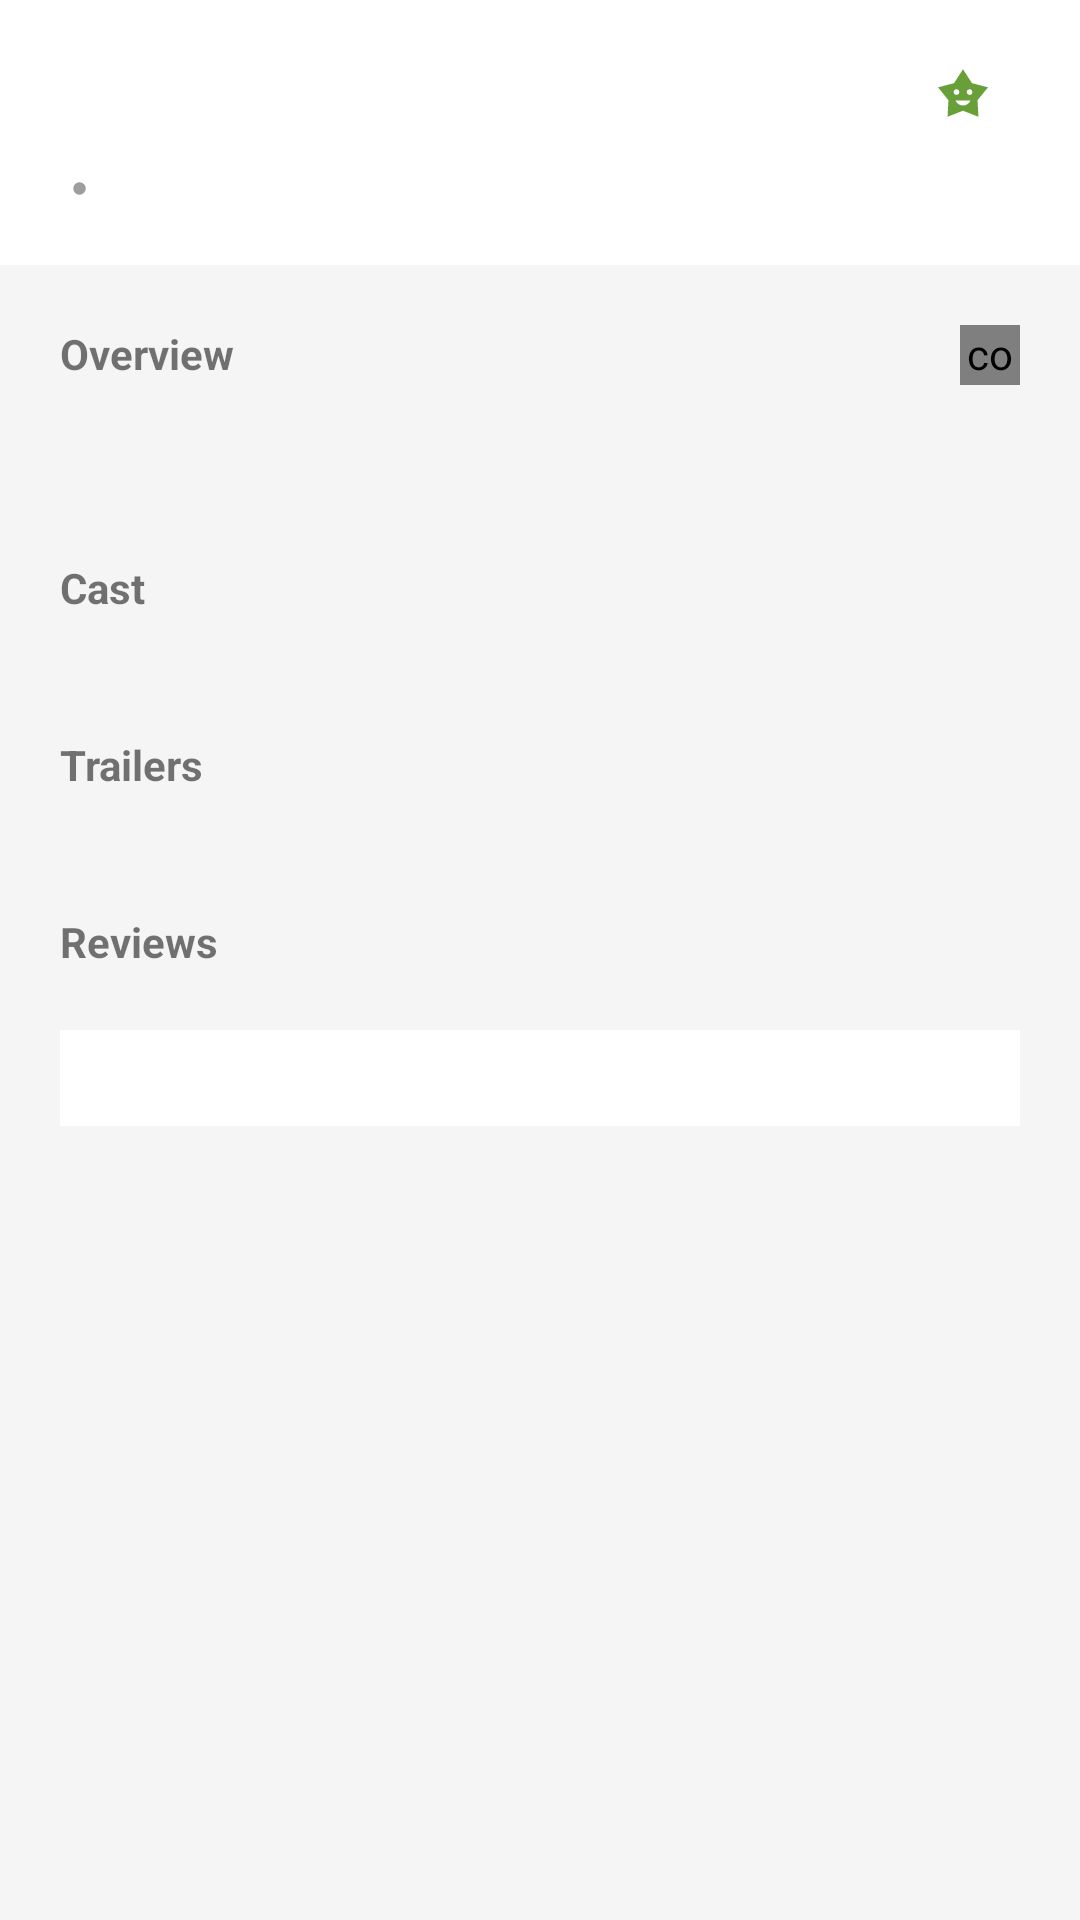

The Android layout XML behind this screen, and the referenced resources:
<!-- AndroidManifest.xml: application theme AppTheme -->
<!-- res/layout/activity_details_info.xml -->
<?xml version="1.0" encoding="utf-8"?>
<android.support.constraint.ConstraintLayout xmlns:android="http://schemas.android.com/apk/res/android"
    xmlns:app="http://schemas.android.com/apk/res-auto"
    xmlns:tools="http://schemas.android.com/tools"
    android:layout_width="match_parent"
    android:layout_height="match_parent"
    android:background="@color/colorTooLightGrey">


    <android.support.constraint.ConstraintLayout
        android:id="@+id/movie_header_container"
        android:layout_width="match_parent"
        android:layout_height="wrap_content"
        android:background="@color/colorWhite"
        android:padding="16dp"
        app:layout_constraintEnd_toEndOf="parent"
        app:layout_constraintStart_toStartOf="parent"
        app:layout_constraintTop_toTopOf="parent">

        <TextView
            android:id="@+id/tv_movie_title"
            android:layout_width="0dp"
            android:layout_height="wrap_content"
            android:layout_marginEnd="16dp"
            android:textAppearance="?android:attr/textAppearanceLarge"
            android:textStyle="bold"
            app:layout_constraintEnd_toStartOf="@+id/imageView"
            app:layout_constraintStart_toStartOf="parent"
            app:layout_constraintTop_toTopOf="parent"
            tools:text="God Father" />

        <TextView
            android:id="@+id/tv_movie_release_date"
            android:layout_width="wrap_content"
            android:layout_height="wrap_content"
            android:layout_marginTop="8dp"
            android:textAppearance="?android:attr/textAppearanceSmall"
            app:layout_constraintStart_toStartOf="@+id/tv_movie_title"
            app:layout_constraintTop_toBottomOf="@+id/tv_movie_title"
            tools:text="2018" />

        <ImageView
            android:id="@+id/iv_dot_separator"
            android:layout_width="wrap_content"
            android:layout_height="wrap_content"
            android:layout_marginStart="8dp"
            android:contentDescription="@string/dot_separator"
            app:layout_constraintBottom_toBottomOf="@+id/tv_movie_release_date"
            app:layout_constraintStart_toEndOf="@+id/tv_movie_release_date"
            app:layout_constraintTop_toTopOf="@+id/tv_movie_release_date"
            app:srcCompat="@drawable/dot_icon" />

        <TextView
            android:id="@+id/tv_movie_language"
            android:layout_width="wrap_content"
            android:layout_height="wrap_content"
            android:layout_marginStart="8dp"
            android:textAppearance="?android:attr/textAppearanceSmall"
            app:layout_constraintBottom_toBottomOf="@+id/tv_movie_release_date"
            app:layout_constraintStart_toEndOf="@+id/iv_dot_separator"
            app:layout_constraintTop_toTopOf="@+id/tv_movie_release_date"
            tools:text="English" />

        <ImageView
            android:id="@+id/imageView"
            android:layout_width="20dp"
            android:layout_height="20dp"
            android:layout_marginEnd="5dp"
            android:contentDescription="@string/vote_count_icon"
            android:layout_marginTop="5dp"
            app:layout_constraintEnd_toStartOf="@+id/tv_vote_average"
            app:layout_constraintTop_toTopOf="@+id/tv_vote_average"
            app:srcCompat="@drawable/star_face_icon" />

        <TextView
            android:id="@+id/tv_vote_average"
            android:layout_width="wrap_content"
            android:layout_height="wrap_content"
            android:layout_marginEnd="8dp"
            android:textAppearance="?android:attr/textAppearanceLarge"
            android:textColor="@color/colorPrimaryText"
            android:textStyle="bold"
            app:layout_constraintEnd_toEndOf="parent"
            app:layout_constraintTop_toTopOf="parent"
            tools:text="8.5" />

        <TextView
            android:id="@+id/tv_vote_count"
            android:layout_width="wrap_content"
            android:layout_height="wrap_content"
            android:layout_marginEnd="8dp"
            android:layout_marginTop="8dp"

            android:textAppearance="?android:attr/textAppearanceSmall"
            app:layout_constraintEnd_toEndOf="parent"
            app:layout_constraintTop_toBottomOf="@+id/imageView"
            tools:text="28700 votes" />
    </android.support.constraint.ConstraintLayout>

    <RelativeLayout
        android:layout_width="match_parent"
        android:layout_height="wrap_content"
        app:layout_constraintTop_toBottomOf="@+id/movie_header_container">

        <android.support.constraint.ConstraintLayout
            android:id="@+id/cl_overview"
            android:layout_width="match_parent"
            android:layout_height="wrap_content"
            android:layout_margin="20dp">

            <TextView
                android:id="@+id/tv_overview_label"
                android:layout_width="wrap_content"
                android:layout_height="wrap_content"
                android:text="@string/overview"
                android:textAppearance="?android:attr/textAppearanceSmall"
                android:textStyle="bold"
                app:layout_constraintStart_toStartOf="parent"
                app:layout_constraintTop_toTopOf="parent" />

            <com.sackcentury.shinebuttonlib.ShineButton
                android:id="@+id/btn_favourite"
                android:layout_width="20dp"
                android:layout_height="20dp"
                android:layout_alignParentEnd="true"
                android:src="@android:color/darker_gray"
                app:allow_random_color="false"
                app:big_shine_color="#FF6666"
                app:btn_color="@color/colorVeryLightGrey"
                app:btn_fill_color="#FF6666"
                app:click_animation_duration="200"
                app:enable_flashing="false"
                app:layout_constraintEnd_toEndOf="parent"
                app:layout_constraintTop_toTopOf="parent"
                app:shine_animation_duration="2500"
                app:shine_count="10"
                app:shine_turn_angle="10"
                app:siShape="@raw/heart"
                app:small_shine_color="#CC9999"
                app:small_shine_offset_angle="20" />

            <TextView
                android:id="@+id/tv_overview"
                android:layout_width="0dp"
                android:layout_height="wrap_content"
                android:layout_marginTop="20dp"
                android:textAppearance="?android:attr/textAppearanceSmall"
                android:textColor="@color/colorIconGrey"
                app:layout_constraintEnd_toEndOf="parent"
                app:layout_constraintStart_toStartOf="@+id/tv_overview_label"
                app:layout_constraintTop_toBottomOf="@+id/tv_overview_label"
                tools:text="A ticking-time-bomb insomniac and a slippery soap salesman channel primal male aggression into a shocking new form of therapy. Their concept catches on, with underground fight clubs forming in every town, until an eccentric gets in the way and ignites an out-of-control spiral toward oblivion." />
        </android.support.constraint.ConstraintLayout>

        <LinearLayout
            android:id="@+id/ll_cast"
            android:layout_width="match_parent"
            android:layout_height="wrap_content"
            android:layout_below="@+id/cl_overview"
            android:orientation="vertical">

            <TextView
                android:layout_width="wrap_content"
                android:layout_height="wrap_content"
                android:layout_marginBottom="20dp"
                android:layout_marginEnd="20dp"
                android:layout_marginStart="20dp"
                android:text="@string/cast"
                android:textAppearance="?android:attr/textAppearanceSmall"
                android:textStyle="bold" />

            <android.support.v7.widget.RecyclerView
                android:id="@+id/rv_cast"
                android:layout_width="match_parent"
                android:layout_height="wrap_content" />
        </LinearLayout>

        <LinearLayout
            android:id="@+id/ll_trailers"
            android:layout_width="match_parent"
            android:layout_height="wrap_content"
            android:layout_below="@+id/ll_cast"
            android:orientation="vertical">

            <TextView
                android:layout_width="wrap_content"
                android:layout_height="wrap_content"
                android:layout_margin="20dp"
                android:text="@string/trailers"
                android:textAppearance="?android:attr/textAppearanceSmall"
                android:textStyle="bold" />

            <android.support.v7.widget.RecyclerView
                android:id="@+id/rv_trailer"
                android:layout_width="match_parent"
                android:layout_height="wrap_content" />
        </LinearLayout>

        <LinearLayout
            android:id="@+id/ll_reviews"
            android:layout_width="match_parent"
            android:layout_height="wrap_content"
            android:layout_below="@+id/ll_trailers"
            android:orientation="vertical">

            <TextView
                android:layout_width="wrap_content"
                android:layout_height="wrap_content"
                android:layout_margin="20dp"
                android:text="@string/reviews"
                android:textAppearance="?android:attr/textAppearanceSmall"
                android:textStyle="bold" />

            <android.support.v7.widget.RecyclerView
                android:id="@+id/rv_review"
                android:layout_width="match_parent"
                android:layout_height="wrap_content"
                android:layout_marginBottom="20dp"
                android:layout_marginEnd="20dp"
                android:layout_marginStart="20dp"
                android:background="@color/colorWhite"
                android:padding="16dp" />
        </LinearLayout>
    </RelativeLayout>
</android.support.constraint.ConstraintLayout>
<!-- resources referenced by this layout -->
<resources>
  <color name="colorIconGrey">#757575</color>
  <color name="colorPrimaryText">#1b1b1b</color>
  <color name="colorTooLightGrey">#f5f5f5</color>
  <color name="colorVeryLightGrey">#cfcfcf</color>
  <color name="colorWhite">#FFFFFF</color>
  <!-- drawable dot_icon (drawable) -->
  <vector xmlns:android="http://schemas.android.com/apk/res/android"
      android:width="5dp"
      android:height="5dp"
      android:viewportHeight="24"
      android:viewportWidth="24">
      <path
          android:fillColor="@color/colorLightGreyText"
          android:pathData="M12,2A10,10 0 0,0 2,12A10,10 0 0,0 12,22A10,10 0 0,0 22,12A10,10 0 0,0 12,2Z" />
  </vector>
  <!-- drawable star_face_icon (drawable) -->
  <vector xmlns:android="http://schemas.android.com/apk/res/android"
      android:width="24dp"
      android:height="24dp"
      android:viewportHeight="24"
      android:viewportWidth="24">
      <path
          android:fillColor="@color/colorGreen"
          android:pathData="M12,2.5L8.42,8.06L2,9.74L6.2,14.88L5.82,21.5L12,19.09L18.18,21.5L17.8,14.88L22,9.74L15.58,8.06L12,2.5M9.38,10.5C10,10.5 10.5,11 10.5,11.63A1.12,1.12 0 0,1 9.38,12.75C8.75,12.75 8.25,12.25 8.25,11.63C8.25,11 8.75,10.5 9.38,10.5M14.63,10.5C15.25,10.5 15.75,11 15.75,11.63A1.12,1.12 0 0,1 14.63,12.75C14,12.75 13.5,12.25 13.5,11.63C13.5,11 14,10.5 14.63,10.5M9,15H15C14.5,16.21 13.31,17 12,17C10.69,17 9.5,16.21 9,15Z" />
  </vector>
  <string name="cast">Cast</string>
  <string name="dot_separator">dot separator</string>
  <string name="overview">Overview</string>
  <string name="reviews">Reviews</string>
  <string name="trailers">Trailers</string>
  <string name="vote_count_icon">vote count icon</string>
  <style name="AppTheme" parent="Theme.AppCompat.Light.NoActionBar">
          
          <item name="windowActionBar">false</item>
          <item name="colorPrimary">@color/colorPrimary</item>
          <item name="colorPrimaryDark">@color/colorPrimaryDark</item>
          <item name="colorAccent">@color/colorAccent</item>
      </style>
  <color name="colorLightGreyText">#9E9E9E</color>
  <color name="colorGreen">#689F38</color>
  <color name="colorPrimary">#1E88E5</color>
  <color name="colorPrimaryDark">#1565C0</color>
  <color name="colorAccent">#1E88E5</color>
</resources>
